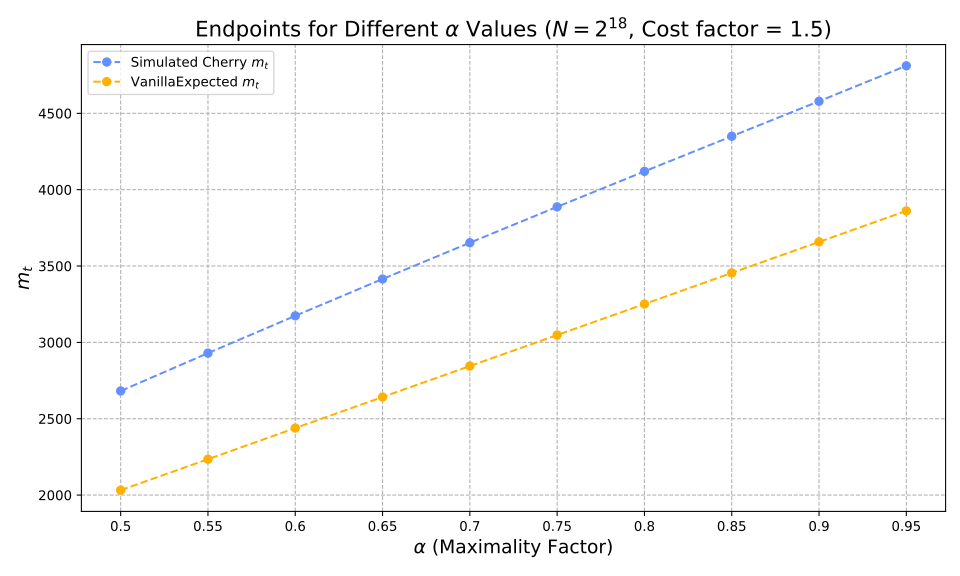

The file beside this chart, header and first rows:
alpha, optimiser_mt, vanilla_expected_mt, hashes, reductions
0.5, 2682, 2032, 407774, 13103753
0.55, 2930, 2235, 467604, 15345868
0.6, 3174, 2439, 534032, 17907497
0.65, 3415, 2642, 608829, 20873656
0.7, 3653, 2845, 694529, 24364873
0.75, 3888, 3048, 795243, 28572519
0.8, 4120, 3251, 917675, 33810073
0.85, 4350, 3455, 1074618, 40666773
0.9, 4579, 3658, 1294862, 50450429
0.95, 4811, 3861, 1671897, 67311830
